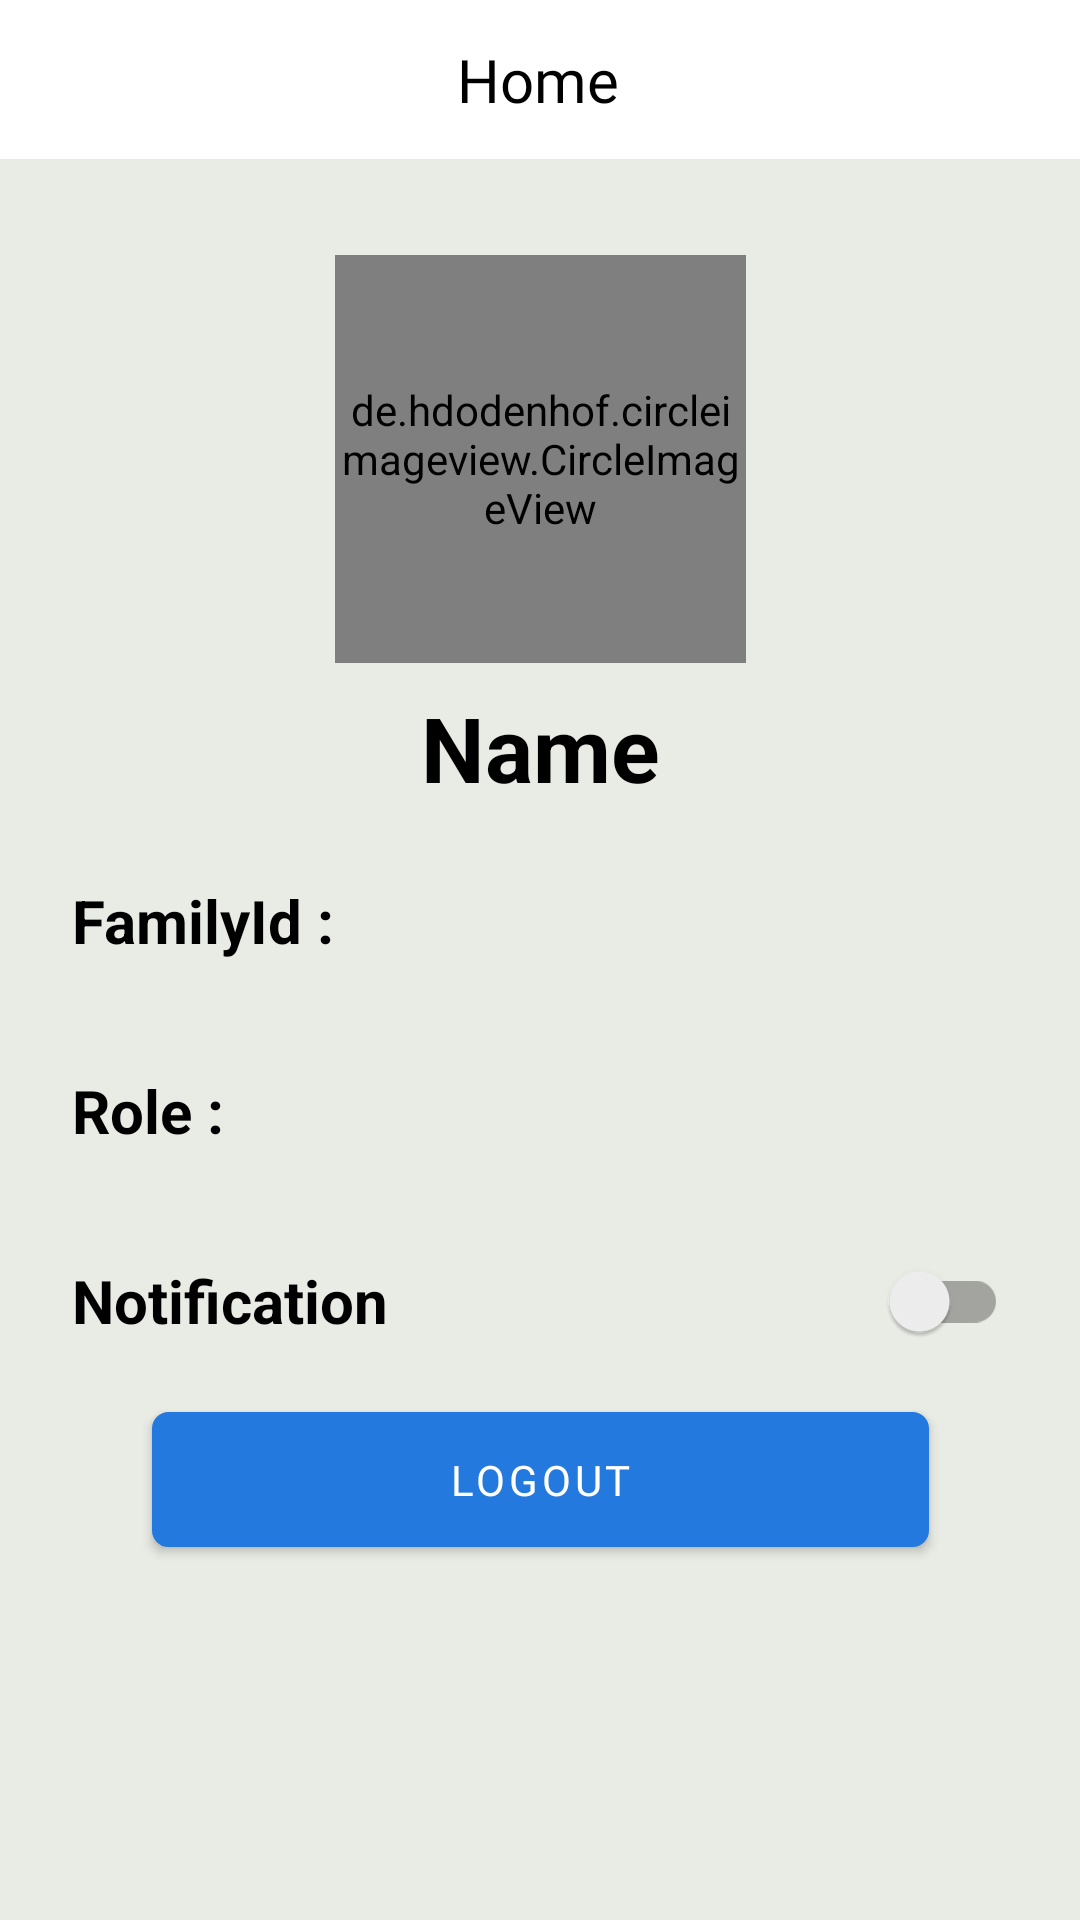

Reconstruct the res/layout file that produces this screen, plus the resources it refers to.
<!-- AndroidManifest.xml: application theme Theme.StarTask -->
<!-- res/layout/fragment_account.xml -->
<?xml version="1.0" encoding="utf-8"?>
<androidx.constraintlayout.widget.ConstraintLayout xmlns:android="http://schemas.android.com/apk/res/android"
    xmlns:tools="http://schemas.android.com/tools"
    android:layout_width="match_parent"
    android:layout_height="match_parent"
    xmlns:app="http://schemas.android.com/apk/res-auto"
    android:background="@color/white_deep"
    tools:context=".ui.parent.account.AccountFragment">
    <com.google.android.material.appbar.AppBarLayout
        android:id="@+id/app_bar_home"
        android:layout_width="match_parent"
        android:layout_height="wrap_content"
        app:layout_constraintEnd_toEndOf="parent"
        app:layout_constraintStart_toStartOf="parent"
        app:layout_constraintTop_toTopOf="parent">

        <include
            android:id="@+id/toolbar"
            layout="@layout/custom_action_bar_reward"
            app:layout_constraintEnd_toEndOf="parent"
            app:layout_constraintStart_toStartOf="parent"
            app:layout_constraintTop_toTopOf="parent" />

    </com.google.android.material.appbar.AppBarLayout>

    <de.hdodenhof.circleimageview.CircleImageView
        android:id="@+id/img_item_avatar"
        android:layout_width="137dp"
        android:layout_height="136dp"
        android:layout_marginTop="32dp"
        app:layout_constraintEnd_toEndOf="parent"
        app:layout_constraintStart_toStartOf="parent"
        app:layout_constraintTop_toBottomOf="@+id/app_bar_home"
        tools:src="@tools:sample/avatars" />

    <TextView
        android:id="@+id/textView"
        android:layout_width="match_parent"
        android:layout_height="wrap_content"
        android:layout_marginHorizontal="24dp"
        android:text="FamilyId : "
        android:textColor="@color/black"
        android:textSize="20sp"
        android:textStyle="bold"
        android:layout_marginTop="24dp"
        app:layout_constraintTop_toBottomOf="@+id/tv_task_name" />

    <TextView
        android:id="@+id/tv_task_familyId"
        android:layout_width="wrap_content"
        android:layout_height="wrap_content"
        android:layout_marginHorizontal="24dp"
        android:textSize="18sp"
        app:layout_constraintTop_toBottomOf="@+id/textView"
        app:layout_constraintStart_toStartOf="parent"
        />

    <ImageButton
        android:id="@+id/copy"
        android:layout_width="27dp"
        android:layout_height="24dp"
        android:layout_marginEnd="8dp"
        android:background="@drawable/ic_baseline_content_copy_24"
        app:layout_constraintBottom_toBottomOf="@+id/tv_task_familyId"
        app:layout_constraintEnd_toStartOf="@+id/share"
        app:layout_constraintTop_toTopOf="@+id/tv_task_familyId" />

    <ImageButton
        android:id="@+id/share"
        android:layout_width="wrap_content"
        android:layout_height="wrap_content"
        app:layout_constraintEnd_toEndOf="parent"
        android:layout_marginEnd="24dp"
        android:background="@drawable/ic_baseline_share_24"
        app:layout_constraintTop_toTopOf="@+id/copy"
        app:layout_constraintBottom_toBottomOf="@+id/copy"/>

    <TextView
        android:id="@+id/tv_task_name"
        android:layout_width="match_parent"
        android:layout_height="wrap_content"
        android:layout_marginHorizontal="24dp"
        android:textSize="30sp"
        android:textStyle="bold"
        android:text="@string/name"
        android:layout_marginTop="8dp"
        android:textAlignment="center"
        android:textColor="@color/black"
        app:layout_constraintTop_toBottomOf="@+id/img_item_avatar"
        tools:layout_editor_absoluteX="24dp" />

    <TextView
        android:id="@+id/textView3"
        android:layout_width="match_parent"
        android:layout_height="wrap_content"
        android:layout_marginHorizontal="24dp"
        android:text="Role : "
        android:textColor="@color/black"
        android:textSize="20sp"
        android:textStyle="bold"
        android:layout_marginTop="12dp"
        app:layout_constraintTop_toBottomOf="@+id/tv_task_familyId"
        tools:layout_editor_absoluteX="32dp" />

    <TextView
        android:id="@+id/tv_task_role"
        android:layout_width="match_parent"
        android:layout_height="wrap_content"
        android:layout_marginHorizontal="24dp"
        android:textSize="18sp"
        app:layout_constraintTop_toBottomOf="@+id/textView3" />

    <TextView
        android:id="@+id/notification"
        android:layout_width="wrap_content"
        android:layout_height="wrap_content"
        android:text="@string/notification"
        android:textSize="20sp"
        android:textColor="@color/black"
        android:textStyle="bold"
        app:layout_constraintTop_toBottomOf="@+id/tv_task_role"
        app:layout_constraintStart_toStartOf="parent"
        android:layout_marginTop="12dp"
        android:layout_marginStart="24dp"/>

    <androidx.appcompat.widget.SwitchCompat
        android:id="@+id/notificationActive"
        android:layout_width="wrap_content"
        android:layout_marginEnd="24dp"
        android:layout_height="wrap_content"
        app:layout_constraintBottom_toBottomOf="@+id/notification"
        app:layout_constraintEnd_toEndOf="parent"
        app:layout_constraintTop_toTopOf="@+id/notification" />

    <Button
        android:id="@+id/logout"
        android:layout_width="259dp"
        android:layout_height="45dp"
        android:background="@drawable/button"
        android:backgroundTint="@color/biru"
        android:textColor="@color/white"
        android:fontFamily="@font/alte"
        android:text="@string/LOGOUT"
        app:layout_constraintBottom_toBottomOf="parent"
        app:layout_constraintEnd_toEndOf="parent"
        app:layout_constraintStart_toStartOf="parent"
        app:layout_constraintTop_toBottomOf="@+id/notification"
        app:layout_constraintVertical_bias="0.16" />

</androidx.constraintlayout.widget.ConstraintLayout>
<!-- res/layout/custom_action_bar_reward.xml (included above) -->
<?xml version="1.0" encoding="utf-8"?>
<androidx.constraintlayout.widget.ConstraintLayout xmlns:android="http://schemas.android.com/apk/res/android"
    xmlns:app="http://schemas.android.com/apk/res-auto"
    xmlns:tools="http://schemas.android.com/tools"
    android:layout_width="match_parent"
    android:background="@color/white"
    android:layout_height="wrap_content">

    <androidx.constraintlayout.widget.Guideline
        android:id="@+id/guideline_left"
        android:layout_width="match_parent"
        android:layout_height="wrap_content"
        android:orientation="vertical" />

    <androidx.constraintlayout.widget.Guideline
        android:id="@+id/guideline_right"
        android:layout_width="match_parent"
        android:layout_height="wrap_content"
        android:orientation="vertical" />

    <ImageView
        android:layout_width="86dp"
        android:layout_height="51dp"
        android:src="@drawable/icon"
        app:layout_constraintBottom_toBottomOf="parent"
        app:layout_constraintEnd_toStartOf="@+id/textBar"
        app:layout_constraintHorizontal_bias="0.0"
        app:layout_constraintStart_toStartOf="@+id/guideline_left"
        app:layout_constraintTop_toTopOf="parent"
        app:layout_constraintVertical_bias="1.0" />

    <TextView
        android:id="@+id/textBar"
        android:layout_width="162dp"
        android:layout_height="53dp"
        android:textSize="20sp"
        android:fontFamily="@font/open_sans_bold"
        android:textColor="@color/black"
        android:text="@string/title_home"
        android:gravity="center"
        android:contentDescription="@string/app_name"
        app:layout_constraintEnd_toEndOf="parent"
        app:layout_constraintHorizontal_bias="0.497"
        app:layout_constraintStart_toStartOf="parent"
        app:layout_constraintTop_toTopOf="parent" />




</androidx.constraintlayout.widget.ConstraintLayout>
<!-- resources referenced by this layout -->
<resources>
  <color name="biru">#2479df</color>
  <color name="black">#FF000000</color>
  <color name="white">#FFFFFFFF</color>
  <color name="white_deep">#e9ebe5</color>
  <!-- drawable button (drawable) -->
  <?xml version="1.0" encoding="utf-8"?>
  <shape
      xmlns:android="http://schemas.android.com/apk/res/android"
      android:shape="rectangle">
  
      <corners android:radius="5dp" />
      <solid android:color="@color/biru" />
      <stroke
          android:width="1dip"
          android:color="@color/biru" />
  </shape>
  <!-- drawable icon: png bitmap (drawable, 326116 bytes) -->
  <string name="LOGOUT">Logout</string>
  <string name="app_name">StarTask</string>
  <string name="name">Name</string>
  <string name="notification">Notification</string>
  <string name="title_home">Home</string>
  <style name="Theme.StarTask" parent="Theme.MaterialComponents.DayNight.DarkActionBar">
          
          <item name="colorPrimary">@color/biru</item>
          <item name="colorPrimaryVariant">@color/biru</item>
          <item name="colorOnPrimary">@color/white</item>
          
          <item name="colorSecondary">@color/biru</item>
          <item name="colorSecondaryVariant">@color/biru</item>
          <item name="colorOnSecondary">@color/white</item>
          
          <item name="android:statusBarColor" tools:targetApi="l">?attr/colorPrimaryVariant</item>
          
      </style>
</resources>
